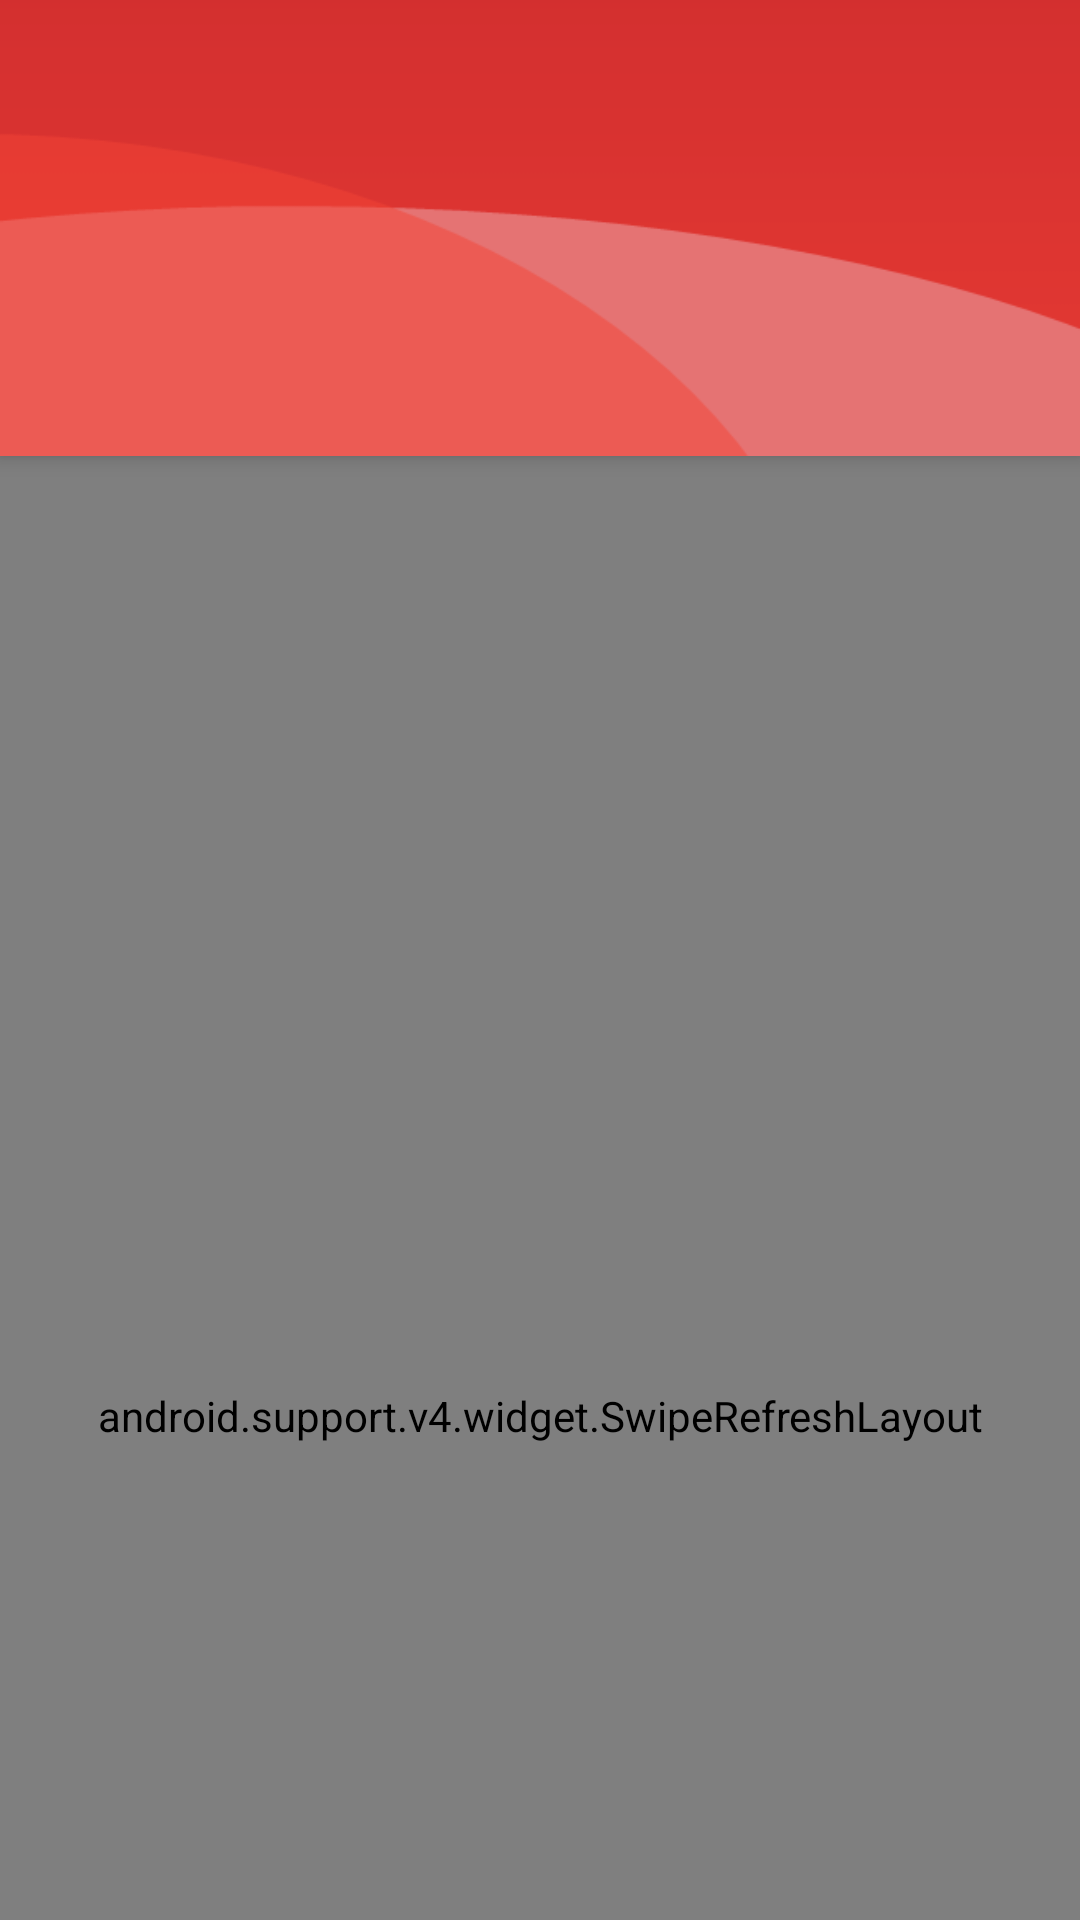

Android layout source for this screen:
<!-- AndroidManifest.xml: application theme Theme.XYZReader -->
<!-- res/layout/activity_article_list.xml -->
<FrameLayout xmlns:android="http://schemas.android.com/apk/res/android"
    xmlns:app="http://schemas.android.com/apk/res-auto"
    android:layout_width="match_parent"
    android:layout_height="match_parent">

<android.support.design.widget.CoordinatorLayout
    android:id="@+id/col"
    android:layout_width="match_parent"
    android:layout_height="match_parent">

    <android.support.design.widget.AppBarLayout
        android:id="@+id/appbar"
        android:layout_width="match_parent"
        android:layout_height="wrap_content"
        android:background="@color/theme_primary_dark"
        android:theme="@style/Appbar"
        app:elevation="@dimen/appbar_elevation">

        <android.support.v7.widget.Toolbar
            android:id="@+id/toolbar"
            android:layout_width="match_parent"
            android:layout_height="wrap_content"
            android:layout_marginLeft="@dimen/list_toolbar_side_margin"
            android:layout_marginRight="@dimen/list_toolbar_side_margin"
            android:elevation="0dp"
            app:layout_scrollFlags="scroll|enterAlways"
            app:theme="@style/Appbar">
            <ImageView
                android:layout_marginTop="?attr/actionBarSize"
                android:layout_width="wrap_content"
                android:layout_height="@dimen/appbar_height"
                android:layout_gravity="center_horizontal"
                android:contentDescription="@string/app_name"
                android:scaleType="center"
                android:src="@drawable/logo"/>
        </android.support.v7.widget.Toolbar>

    </android.support.design.widget.AppBarLayout>


    <android.support.v4.widget.SwipeRefreshLayout
        android:id="@+id/swipe_refresh_layout"
        android:layout_width="match_parent"
        android:layout_height="match_parent"
        android:elevation="0dp"
        app:layout_behavior="@string/appbar_scrolling_view_behavior">

        <android.support.v7.widget.RecyclerView
            android:id="@+id/recycler_view"
            android:layout_width="match_parent"
            android:layout_height="match_parent"
            android:clipToPadding="false"
            android:scrollbarStyle="outsideOverlay"
            android:paddingTop="@dimen/list_top_margin"
            android:paddingLeft="@dimen/list_side_margin"
            android:paddingRight="@dimen/list_side_margin"
            android:paddingBottom="@dimen/list_bottom_margin" />
    </android.support.v4.widget.SwipeRefreshLayout>

</android.support.design.widget.CoordinatorLayout>
</FrameLayout>
<!-- resources referenced by this layout -->
<resources>
  <color name="theme_primary_dark">#D32F2F</color>
  <dimen name="appbar_elevation">4dp</dimen>
  <dimen name="appbar_height">96dp</dimen>
  <dimen name="list_bottom_margin">24dp</dimen>
  <dimen name="list_side_margin">4dp</dimen>
  <dimen name="list_toolbar_side_margin">0dp</dimen>
  <dimen name="list_top_margin">8dp</dimen>
  <string name="app_name">XYZ Reader</string>
  <style name="Appbar" parent="@style/ThemeOverlay.AppCompat.Dark.ActionBar">
      </style>
  <style name="Theme.XYZReader" parent="@style/Theme.AppCompat.Light.NoActionBar">
          <item name="colorPrimary">@color/theme_primary</item>
          <item name="colorPrimaryDark">@color/theme_primary_dark</item>
          <item name="colorAccent">@color/theme_accent</item>
          <item name="toolbarStyle">@style/Toolbar</item>
      </style>
  <color name="theme_primary">#F44336</color>
  <color name="theme_accent">#448AFF</color>
  <style name="Toolbar" parent="Widget.AppCompat.Toolbar">
          <item name="android:background">@drawable/toolbar_background</item>
          <item name="popupTheme">@style/Theme.AppCompat.Light</item>
      </style>
  <!-- drawable toolbar_background: png bitmap (drawable-xxhdpi, 4874 bytes) -->
</resources>
